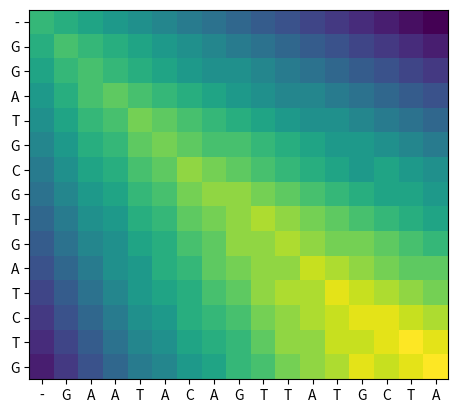

This chart was generated by the following Python code:
import numpy as np
import matplotlib.pyplot as plt
import matplotlib.image as mpimg
import matplotlib.ticker as plticker


# Correct
def createPMatrix(dims):
    P = np.array(['    '])
    for i in range(dims[0] * dims[1]-1):
        P = np.append(P, '')
    P = np.reshape(P, dims)
    return P


# Correct
def initialFill(S, P):
    dims = S.shape
    for i in range(dims[1]):
        S[0, i] = -i
        P[0, i] = 'H'
    for i in range(dims[0]):
        S[i, 0] = -i
        P[i, 0] = 'V'
    P[0, 0] = ''


# TODO not adding multiple paths
# fills one grid of S and P; pos is the position to fill
def fillNext(pos):
    # initialize the score for each option; opt1 diag, opt2 horiz, opt3 verti
    x, y = pos

    # option
    opt1 = int(S[y - 1, x - 1] + scheme['miss'])
    opt2 = int(S[y, x - 1] + scheme['gap'])
    opt3 = int(S[y - 1, x] + scheme['gap'])
    if seq1[y] == seq2[x]:
        opt1 = int(S[y-1, x-1] + scheme['match'])

    opts = [opt1, opt2, opt3]
    newScore = max(opts)

    # check if this works
    indexOfBest = [i for i, x in enumerate(opts) if x == newScore]
    bestMove = ''
    for i in range(len(indexOfBest)):
        if indexOfBest[i] == 0:
            bestMove = bestMove + 'D'
        if indexOfBest[i] == 1:
            bestMove = bestMove + 'H'
        if indexOfBest[i] == 2:
            bestMove = bestMove + 'V'

    S[y, x] = newScore
    P[y, x] = bestMove


# Correct
# fills out the whole grids of S and P
def fillAll(dims):
    for x in range(1, dims[1]):
        for y in range(1, dims[0]):
            fillNext((x, y))


# Initial sequence; seq2 sequence is row, second seq1 is col
# Given sequence to align

seq2 = 'GAATACAGTTATGCTA'
seq1 = 'GGATGCGTGATCTG'

# transpose by putting seq 1 in 2
# seq2 = 'GATTACA'
# seq1 = 'GATAGA'

seq1 = "-"+seq1
seq2 = "-"+seq2
# scheme = [1, 0, -1]
# scheme = [3, -1, 0]
scheme = {'match':1, 'miss':0, 'gap':-1}
# scheme = {'match':3, 'miss':-1, 'gap':0}

dims = (len(seq1), len(seq2))
S = np.zeros(dims)
P = createPMatrix(dims)
initialFill(S, P)
# dims = (len(seq1)-1, len(seq2)-1)
fillAll(dims)
# fillNext((1,1))

# tracer(dims)
#
# S = S.transpose()
# P = P.transpose()
print(S)
print(P)

# Plot the figures
fig, ax1 = plt.subplots(1,1)
imgplot = ax1.imshow(S)
ax1.set_xticks(range(len(seq2)))
ax1.set_yticks(range(len(seq1)))
ax1.set_xticklabels(list(seq2))
ax1.set_yticklabels(list(seq1))
plt.show()
